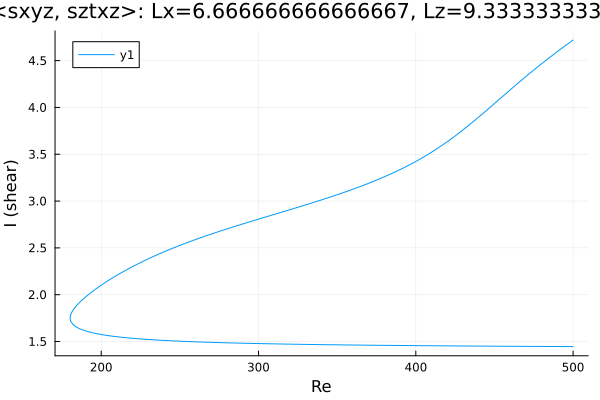

The file beside this chart, header and first rows:
Re, shear
500.0, 4.72
499.4, 4.713
498, 4.696
496.6, 4.679
495.2, 4.661
493.7, 4.644
492.3, 4.626
490.9, 4.609
489.5, 4.591
488.1, 4.573
486.7, 4.555
485.3, 4.536
484.7, 4.529
483.3, 4.511
481.9, 4.492
480.5, 4.473
479, 4.454
477.6, 4.435
476.2, 4.416
474.8, 4.397
473.4, 4.377
472, 4.358
470.6, 4.338
469.1, 4.318
467.7, 4.298
466.3, 4.278
464.9, 4.258
463.5, 4.238
462.1, 4.218
460.7, 4.197
459.2, 4.177
457.8, 4.156
456.4, 4.136
455, 4.115
453.6, 4.095
452.2, 4.074
450.8, 4.053
449.7, 4.038
448.3, 4.018
446.9, 3.997
445.5, 3.977
444.1, 3.956
442.7, 3.936
441.3, 3.916
439.8, 3.896
438.4, 3.876
437, 3.856
435.6, 3.836
434.2, 3.817
432.8, 3.797
431.4, 3.778
429.9, 3.76
428.5, 3.741
427.1, 3.723
425.7, 3.704
424.3, 3.687
422.9, 3.669
421.5, 3.652
420, 3.635
418.6, 3.618
... 464 more rows
